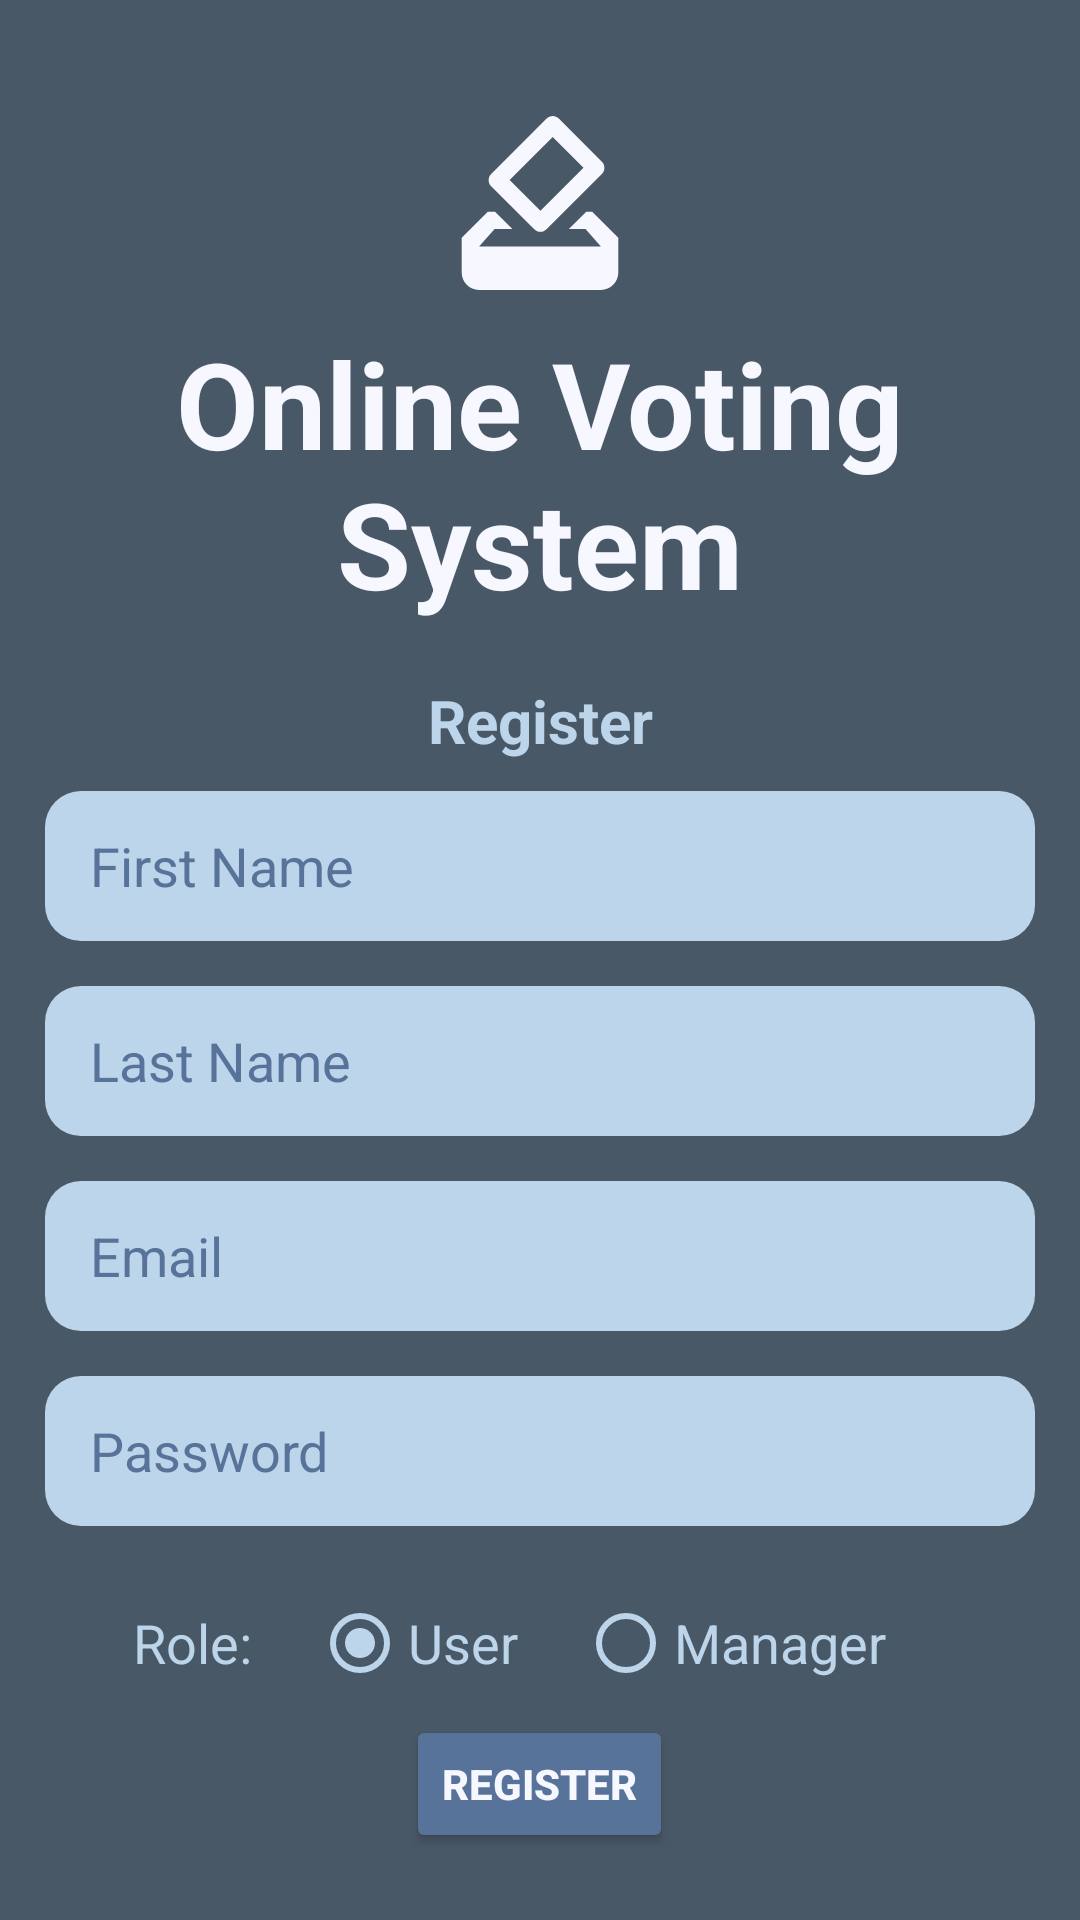

Android layout source for this screen:
<!-- AndroidManifest.xml: application theme Theme.OnlineVotingSystem.NoActionBar -->
<!-- res/layout/activity_registration.xml -->
<?xml version="1.0" encoding="utf-8"?>
<LinearLayout xmlns:android="http://schemas.android.com/apk/res/android"
    xmlns:app="http://schemas.android.com/apk/res-auto"
    xmlns:tools="http://schemas.android.com/tools"
    android:layout_width="match_parent"
    android:layout_height="match_parent"
    android:background="@color/gray_app"
    android:gravity="center"
    android:orientation="vertical"
    android:padding="15sp"
    tools:context=".Registration">

    <ImageView
        android:layout_width="100dp"
        android:layout_height="100dp"
        android:background="@drawable/ic_launcher_foreground"
        android:backgroundTint="@color/white_app" />

    <TextView
        android:layout_width="match_parent"
        android:layout_height="119dp"
        android:height="200sp"
        android:text="@string/app_title"
        android:textAlignment="center"
        android:textColor="@color/white_app"
        android:textSize="40sp"
        android:textStyle="bold" />

    <TextView
        android:layout_width="match_parent"
        android:layout_height="wrap_content"
        android:layout_marginBottom="10sp"
        android:text="@string/register"
        android:textAlignment="center"
        android:textSize="20sp"
        android:textStyle="bold"
        android:textColor="@color/l_blue_app"/>

    <EditText
        android:layout_width="match_parent"
        android:layout_height="wrap_content"
        android:id="@+id/first_name"
        android:hint="@string/first_name"
        android:inputType="text"
        android:textColorHint="@color/d_blue_app"
        android:background="@drawable/custom_edit_text"
        android:autofillHints=""
        android:layout_marginBottom="15dp"
        android:textColor="@color/d_blue_app"/>
    <EditText
        android:layout_width="match_parent"
        android:layout_height="wrap_content"
        android:id="@+id/last_name"
        android:hint="@string/last_name"
        android:inputType="text"
        android:textColorHint="@color/d_blue_app"
        android:background="@drawable/custom_edit_text"
        android:autofillHints=""
        android:layout_marginBottom="15dp"
        android:textColor="@color/d_blue_app"/>

    <EditText
        android:layout_width="match_parent"
        android:layout_height="wrap_content"
        android:id="@+id/email"
        android:hint="@string/email"
        android:inputType="textEmailAddress"
        android:textColorHint="@color/d_blue_app"
        android:background="@drawable/custom_edit_text"
        android:autofillHints=""
        android:layout_marginBottom="15dp"
        android:textColor="@color/d_blue_app"/>

    <EditText
        android:layout_width="match_parent"
        android:layout_height="wrap_content"
        android:id="@+id/password"
        android:hint="@string/password"
        android:textColorHint="@color/d_blue_app"
        android:background="@drawable/custom_edit_text"
        android:autofillHints=""
        android:layout_marginBottom="15dp"
        android:inputType="textPassword"
        android:textColor="@color/d_blue_app"/>


    <RadioGroup
        android:layout_width="match_parent"
        android:layout_height="wrap_content"
        android:orientation="horizontal"
        android:gravity="center">
        <TextView
            android:layout_width="wrap_content"
            android:layout_height="wrap_content"
            android:text="@string/role_radio_text"
            android:textSize="18sp"
            android:textColor="@color/l_blue_app"
            android:paddingEnd="20sp"
            tools:ignore="RtlSymmetry" />
        <RadioButton
            android:id="@+id/user_radio_button"
            android:layout_width="wrap_content"
            android:layout_height="wrap_content"
            android:text="@string/user"
            android:textColor="@color/l_blue_app"
            android:textSize="18sp"
            android:paddingEnd="20sp"
            tools:ignore="RtlSymmetry"
            android:checked="true"
            android:buttonTint="@color/l_blue_app"/>

        <RadioButton
            android:id="@+id/manager_radio_button"
            android:layout_width="wrap_content"
            android:layout_height="wrap_content"
            android:textColor="@color/l_blue_app"
            android:textSize="18sp"
            android:paddingEnd="20sp"
            android:text="@string/manager"
            android:buttonTint="@color/l_blue_app"/>

    </RadioGroup>

    <ProgressBar
        android:id="@+id/progressBar"
        android:visibility="gone"
        android:layout_width="wrap_content"
        android:layout_height="wrap_content"/>

    <Button
        android:id="@+id/register_button"
        android:layout_width="wrap_content"
        android:layout_height="wrap_content"
        android:text="@string/register"
        app:cornerRadius="12dp"
        android:backgroundTint="@color/d_blue_app"
        android:textColor="@color/white_app"
        android:textStyle="bold"/>

    <TextView
        android:id="@+id/goToLogin"
        android:layout_width="match_parent"
        android:layout_height="wrap_content"
        android:layout_marginTop="15sp"
        android:text="@string/click_to_login"
        android:textAlignment="center"
        android:textSize="14sp"
        android:textColor="@color/red_app"/>

</LinearLayout>
<!-- resources referenced by this layout -->
<resources>
  <color name="d_blue_app">#577399</color>
  <color name="gray_app">#495867</color>
  <color name="l_blue_app">#BDD5EA</color>
  <color name="red_app">#FE5F55</color>
  <color name="white_app">#F7F7FF</color>
  <!-- drawable custom_edit_text (drawable) -->
  <?xml version="1.0" encoding="utf-8"?>
  <shape xmlns:android="http://schemas.android.com/apk/res/android"
      android:shape="rectangle">
      <solid android:color="@color/l_blue_app"/>
      <corners android:radius="12dp"/>
      <size android:height="50dp"/>
      <padding android:left="15dp"/>
  </shape>
  <!-- drawable ic_launcher_foreground (drawable) -->
  <vector xmlns:android="http://schemas.android.com/apk/res/android"
      android:width="108dp"
      android:height="108dp"
      android:viewportWidth="20"
      android:viewportHeight="20"
      android:tint="@color/white_app">
    <group android:scaleX="0.58"
        android:scaleY="0.58"
        android:translateX="3.04"
        android:translateY="5.04">
      <path
          android:fillColor="@color/white_app"
          android:pathData="M18,13h-0.68l-2,2h1.91L19,17L5,17l1.78,-2h2.05l-2,-2L6,13l-3,3v4c0,1.1 0.89,2 1.99,2L19,22c1.1,0 2,-0.89 2,-2v-4l-3,-3zM17,7.95l-4.95,4.95 -3.54,-3.54 4.95,-4.95L17,7.95zM12.76,2.29L6.39,8.66c-0.39,0.39 -0.39,1.02 0,1.41l4.95,4.95c0.39,0.39 1.02,0.39 1.41,0l6.36,-6.36c0.39,-0.39 0.39,-1.02 0,-1.41L14.16,2.3c-0.38,-0.4 -1.01,-0.4 -1.4,-0.01z"/>
    </group>
  </vector>
  <string name="app_title">Online Voting System</string>
  <string name="click_to_login">Already Registered? Click Here to Login</string>
  <string name="email">Email</string>
  <string name="first_name">First Name</string>
  <string name="last_name">Last Name</string>
  <string name="manager">Manager</string>
  <string name="password">Password</string>
  <string name="register">Register</string>
  <string name="role_radio_text">Role:</string>
  <string name="user">User</string>
  <style name="Theme.OnlineVotingSystem.NoActionBar">
          <item name="windowActionBar">false</item>
          <item name="windowNoTitle">true</item>
      </style>
</resources>
